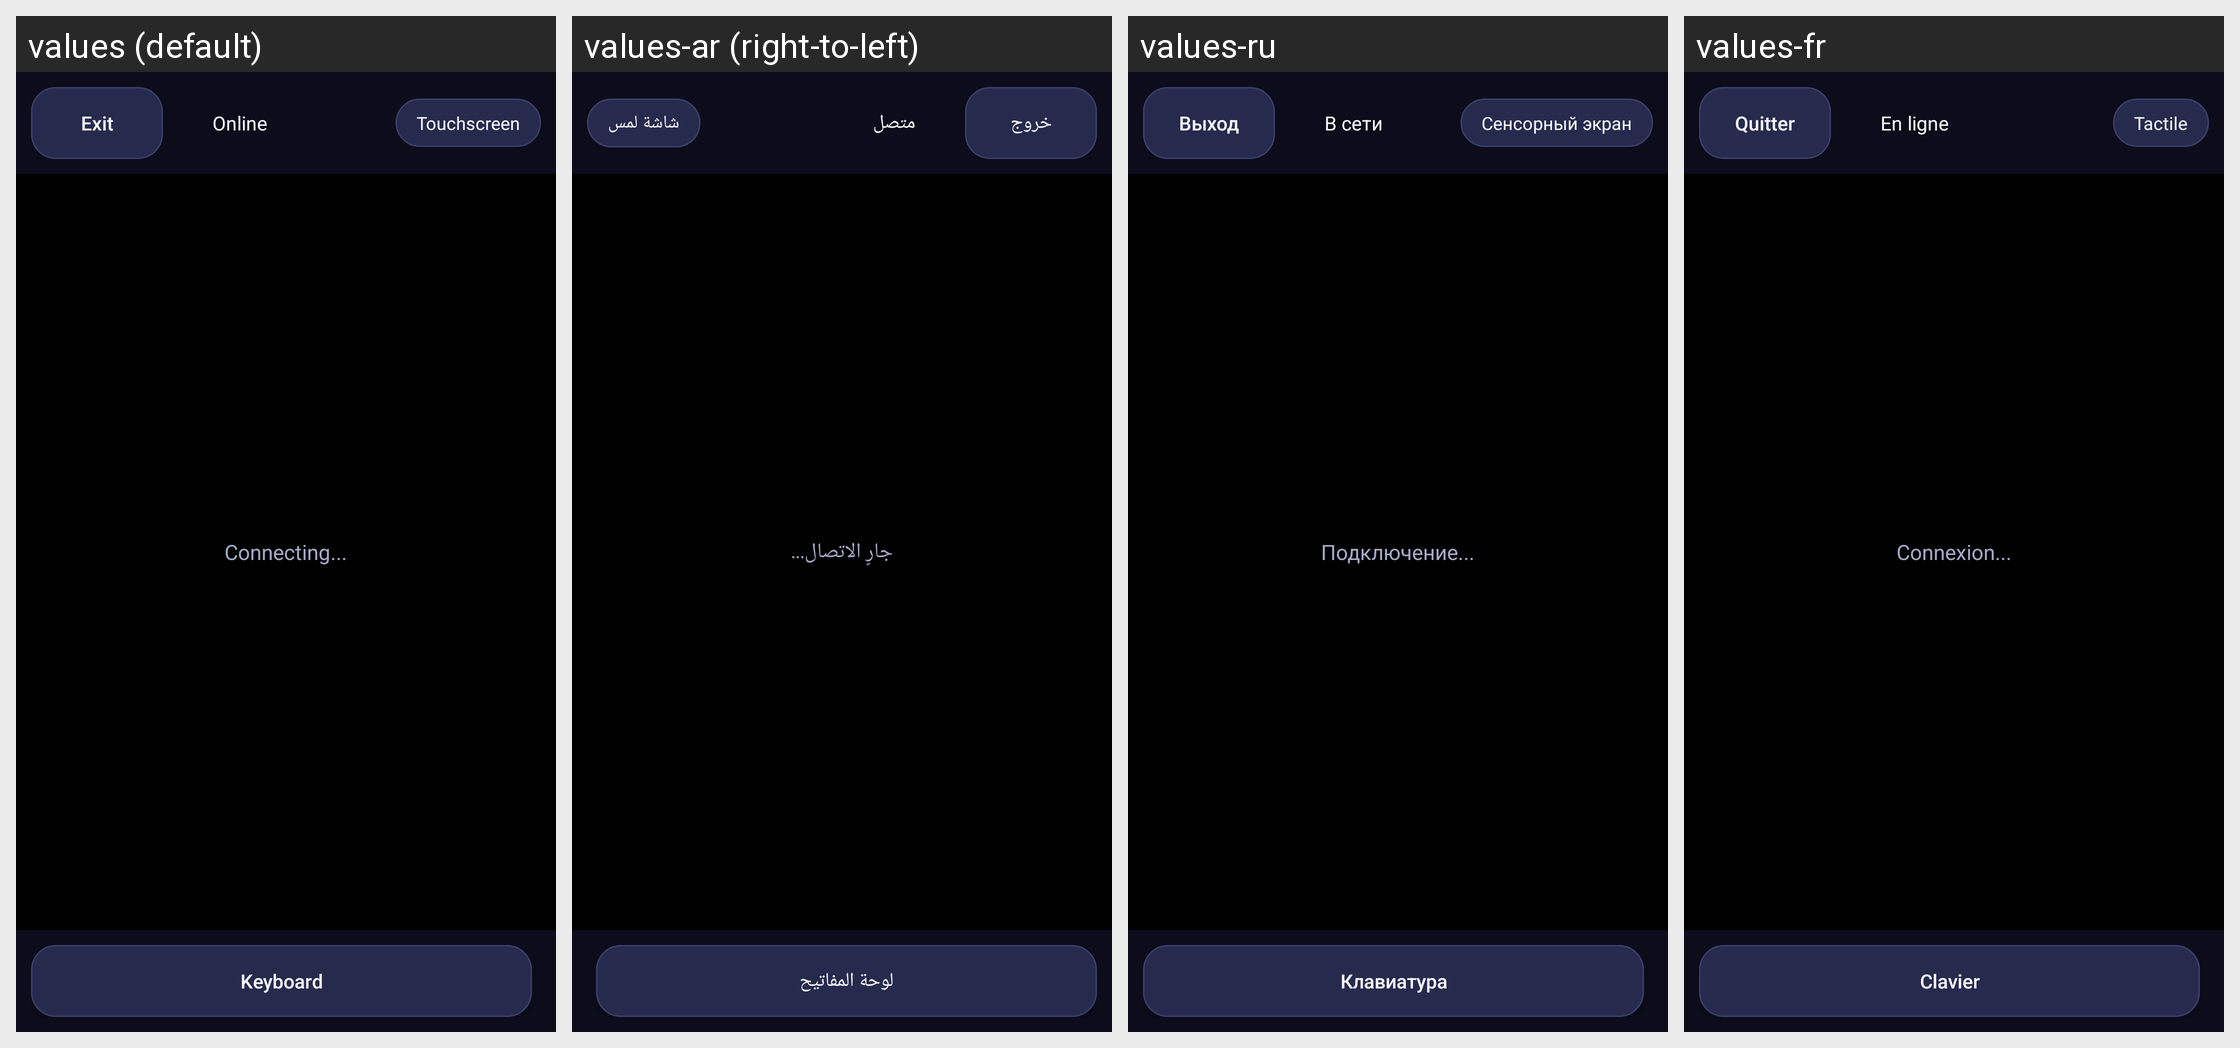

Strings drawn on this Android screen and how each of the app's shown locales translates them:
Android screen res/layout/activity_screen.xml rendered under 4 locales, left to right: values (default), values-ar (right-to-left), values-ru, values-fr. Device: Nexus 5 (rendered at 1080×1920; each locale shown at half size, 540×960, under a caption strip naming it); theme Theme.App.
Other locales in the repository, not shown: values-de, values-es, values-pt, values-tr.
Strings drawn on this screen, with the default value and each locale's value (text and hints the layout hard-codes, and strings that could not be matched under every locale, appear in the picture but are not listed):

connecting
  values: Connecting...
  values-ar: جارٍ الاتصال...
  values-ru: Подключение...
  values-fr: Connexion...

btn_exit
  values: Exit
  values-ar: خروج
  values-ru: Выход
  values-fr: Quitter

status_online
  values: Online
  values-ar: متصل
  values-ru: В сети
  values-fr: En ligne

mode_touchscreen
  values: Touchscreen
  values-ar: شاشة لمس
  values-ru: Сенсорный экран
  values-fr: Tactile

btn_keyboard
  values: Keyboard
  values-ar: لوحة المفاتيح
  values-ru: Клавиатура
  values-fr: Clavier
